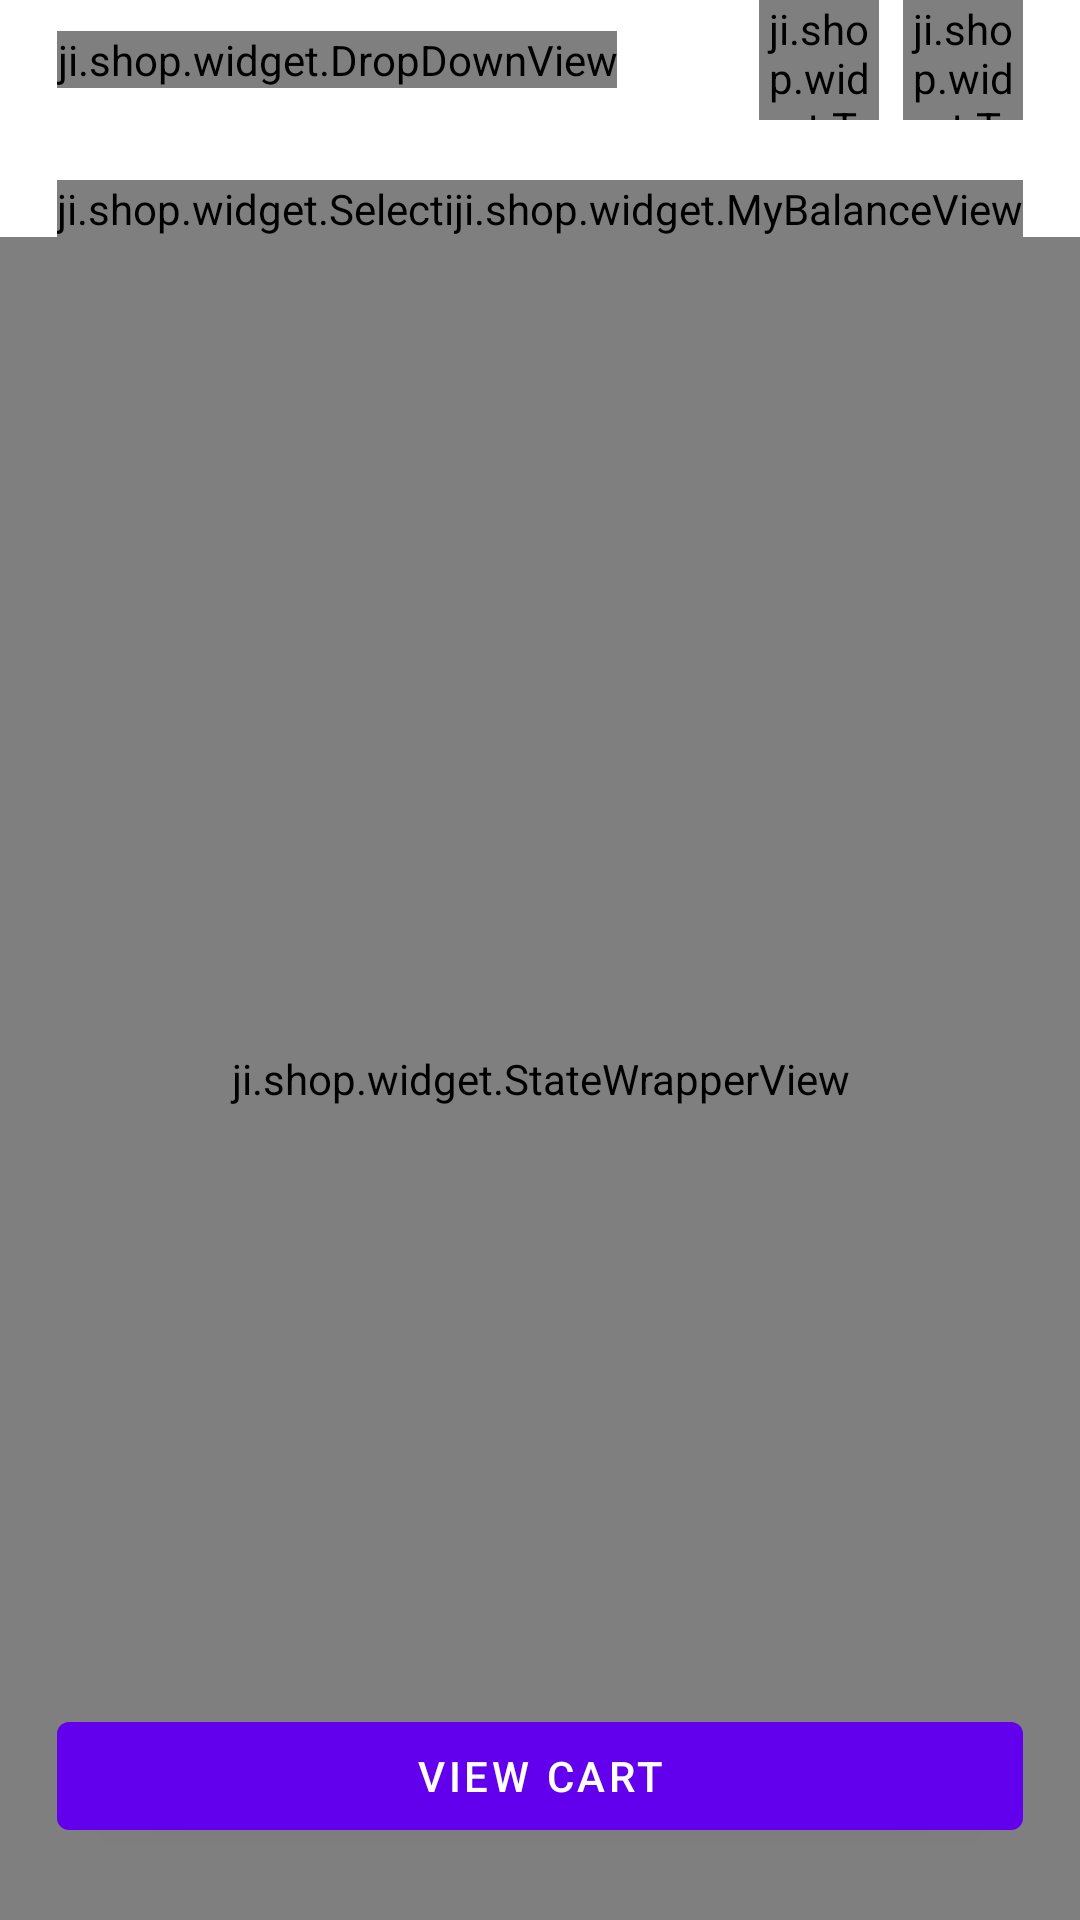

Android layout source for this screen:
<!-- AndroidManifest.xml: fallback theme Theme.MaterialComponents.DayNight.NoActionBar -->
<!-- res/layout/fragment_shopping.xml -->
<?xml version="1.0" encoding="utf-8"?>
<androidx.constraintlayout.widget.ConstraintLayout xmlns:android="http://schemas.android.com/apk/res/android"
    xmlns:app="http://schemas.android.com/apk/res-auto"
    xmlns:tools="http://schemas.android.com/tools"
    android:layout_width="match_parent"
    android:layout_height="match_parent">

    <androidx.constraintlayout.widget.Guideline
        android:id="@+id/guide_start"
        android:layout_width="wrap_content"
        android:layout_height="wrap_content"
        android:orientation="vertical"
        app:layout_constraintGuide_begin="@dimen/sc_padding" />

    <androidx.constraintlayout.widget.Guideline
        android:id="@+id/guide_end"
        android:layout_width="wrap_content"
        android:layout_height="wrap_content"
        android:orientation="vertical"
        app:layout_constraintGuide_end="@dimen/sc_padding" />

    <LinearLayout
        android:id="@+id/toolbar"
        android:layout_width="0dp"
        android:layout_height="wrap_content"
        android:gravity="center_vertical"
        app:layout_constraintEnd_toEndOf="@id/guide_end"
        app:layout_constraintStart_toStartOf="@id/guide_start"
        app:layout_constraintTop_toTopOf="parent">

        <ji.shop.widget.DropDownView
            android:id="@+id/shop_category_drop_down"
            android:layout_width="wrap_content"
            android:layout_height="wrap_content" />

        <View
            android:layout_width="0dp"
            android:layout_height="1dp"
            android:layout_weight="1" />

        <ji.shop.widget.ToggleToolbarIcon
            android:id="@+id/btn_stream"
            style="@style/toggleToolbarIconStyle"
            android:src="@drawable/ic_stream" />

        <ji.shop.widget.ToggleToolbarIcon
            android:id="@+id/btn_nfc"
            style="@style/toggleToolbarIconStyle"
            android:layout_marginStart="@dimen/small_padding"
            android:src="@drawable/ic_nfc" />
    </LinearLayout>

    <ji.shop.widget.SelectionTabView
        android:id="@+id/tab_views"
        android:layout_width="wrap_content"
        android:layout_height="wrap_content"
        android:layout_marginTop="@dimen/components_padding"
        app:layout_constraintStart_toStartOf="@id/guide_start"
        app:layout_constraintTop_toBottomOf="@id/toolbar" />

    <ji.shop.widget.MyBalanceView
        android:id="@+id/my_balance"
        android:layout_width="wrap_content"
        android:layout_height="wrap_content"
        app:layout_constraintBottom_toBottomOf="@id/tab_views"
        app:layout_constraintEnd_toEndOf="@id/guide_end"
        app:layout_constraintTop_toTopOf="@id/tab_views" />

    <androidx.recyclerview.widget.RecyclerView
        android:id="@+id/recyclerView"
        android:layout_width="0dp"
        android:layout_height="0dp"
        android:layout_marginTop="2dp"
        android:layout_marginBottom="24dp"
        android:clipToPadding="false"
        android:paddingHorizontal="13dp"
        app:layoutManager="androidx.recyclerview.widget.GridLayoutManager"
        app:layout_constraintBottom_toTopOf="@id/btn_view_cart"
        app:layout_constraintEnd_toEndOf="parent"
        app:layout_constraintStart_toStartOf="parent"
        app:layout_constraintTop_toBottomOf="@id/tab_views"
        app:spanCount="2"
        tools:listitem="@layout/item_collection_grid" />

    <androidx.constraintlayout.widget.ConstraintLayout
        android:id="@+id/view_products"
        android:layout_width="0dp"
        android:layout_height="0dp"
        android:layout_marginTop="@dimen/components_padding"
        android:layout_marginBottom="24dp"
        android:background="@color/colorBackground"
        android:visibility="gone"
        app:layout_constraintBottom_toTopOf="@id/btn_view_cart"
        app:layout_constraintEnd_toEndOf="@id/guide_end"
        app:layout_constraintStart_toStartOf="@id/guide_start"
        app:layout_constraintTop_toBottomOf="@id/toolbar"
        tools:visibility="visible">

        <com.google.android.material.button.MaterialButton
            android:id="@+id/btn_back_to_collections"
            style="@style/Widget.Material3.Button.IconButton"
            android:layout_width="wrap_content"
            android:layout_height="wrap_content"
            app:icon="@drawable/ic_back"
            app:iconSize="@dimen/_32dp"
            app:iconTint="@null"
            tools:ignore="MissingConstraints" />

        <androidx.recyclerview.widget.RecyclerView
            android:id="@+id/recyclerview_secondary_collections"
            android:layout_width="0dp"
            android:layout_height="wrap_content"
            android:orientation="horizontal"
            android:tag="true"
            app:layoutManager="androidx.recyclerview.widget.LinearLayoutManager"
            app:layout_constraintBottom_toBottomOf="@id/btn_back_to_collections"
            app:layout_constraintEnd_toEndOf="parent"
            app:layout_constraintStart_toEndOf="@id/btn_back_to_collections"
            app:layout_constraintTop_toTopOf="@id/btn_back_to_collections"
            tools:listitem="@layout/item_collection_linear" />

        <androidx.recyclerview.widget.RecyclerView
            android:id="@+id/recycler_view_groups"
            android:layout_width="0dp"
            android:layout_height="wrap_content"
            android:orientation="horizontal"
            app:layoutManager="androidx.recyclerview.widget.LinearLayoutManager"
            app:layout_constraintEnd_toEndOf="parent"
            app:layout_constraintStart_toStartOf="parent"
            app:layout_constraintTop_toBottomOf="@id/btn_back_to_collections"
            tools:listitem="@layout/item_collection_linear" />

        <androidx.recyclerview.widget.RecyclerView
            android:id="@+id/recycler_view_products"
            android:layout_width="0dp"
            android:layout_height="0dp"
            android:background="@drawable/bg_product_container"
            android:clipToPadding="false"
            android:orientation="vertical"
            android:padding="@dimen/large_padding"
            app:layoutManager="androidx.recyclerview.widget.LinearLayoutManager"
            app:layout_constraintBottom_toBottomOf="parent"
            app:layout_constraintEnd_toEndOf="parent"
            app:layout_constraintStart_toStartOf="parent"
            app:layout_constraintTop_toBottomOf="@id/recycler_view_groups"
            tools:listitem="@layout/item_product" />

        <ji.shop.widget.StateWrapperView
            android:id="@+id/state_view_detail"
            android:layout_width="0dp"
            android:layout_height="0dp"
            app:layout_constraintBottom_toBottomOf="parent"
            app:layout_constraintEnd_toEndOf="parent"
            app:layout_constraintStart_toStartOf="parent"
            app:layout_constraintTop_toTopOf="@id/recycler_view_products" />
    </androidx.constraintlayout.widget.ConstraintLayout>

    <com.google.android.material.button.MaterialButton
        android:id="@+id/btn_view_cart"
        android:layout_width="0dp"
        android:layout_height="wrap_content"
        android:layout_marginBottom="24dp"
        android:text="@string/text_view_cart"
        app:layout_constraintBottom_toBottomOf="parent"
        app:layout_constraintEnd_toEndOf="@id/guide_end"
        app:layout_constraintStart_toStartOf="@id/guide_start" />

    <ji.shop.widget.StateWrapperView
        android:id="@+id/state_view"
        android:layout_width="0dp"
        android:layout_height="0dp"
        app:layout_constraintBottom_toBottomOf="parent"
        app:layout_constraintEnd_toEndOf="parent"
        app:layout_constraintStart_toStartOf="parent"
        app:layout_constraintTop_toBottomOf="@id/tab_views" />
</androidx.constraintlayout.widget.ConstraintLayout>
<!-- res/layout/item_collection_grid.xml (included above) -->
<?xml version="1.0" encoding="utf-8"?>
<androidx.constraintlayout.widget.ConstraintLayout xmlns:android="http://schemas.android.com/apk/res/android"
    xmlns:app="http://schemas.android.com/apk/res-auto"
    xmlns:tools="http://schemas.android.com/tools"
    android:layout_width="match_parent"
    android:layout_height="wrap_content"
    android:layout_margin="@dimen/_6dp">

    <View
        android:id="@+id/v"
        android:layout_width="0dp"
        android:layout_height="0dp"
        android:background="@drawable/bg_collection_container"
        app:layout_constraintBottom_toBottomOf="parent"
        app:layout_constraintDimensionRatio="1:1"
        app:layout_constraintEnd_toEndOf="parent"
        app:layout_constraintStart_toStartOf="parent"
        app:layout_constraintTop_toTopOf="parent" />

    <androidx.appcompat.widget.AppCompatImageView
        android:id="@+id/image"
        android:layout_width="80dp"
        android:layout_height="80dp"
        app:layout_constraintBottom_toTopOf="@id/tv"
        app:layout_constraintEnd_toEndOf="@id/v"
        app:layout_constraintStart_toStartOf="@id/v"
        app:layout_constraintTop_toTopOf="@id/v"
        app:layout_constraintVertical_chainStyle="packed"
        tools:src="@drawable/ic_colection" />

    <TextView
        android:id="@+id/tv"
        android:layout_width="0dp"
        android:layout_height="wrap_content"
        android:layout_marginTop="@dimen/large_padding"
        android:gravity="center"
        android:textSize="18sp"
        app:layout_constraintBottom_toBottomOf="@id/v"
        app:layout_constraintEnd_toEndOf="@id/v"
        app:layout_constraintStart_toStartOf="@id/v"
        app:layout_constraintTop_toBottomOf="@id/image"
        tools:text="Collections" />
</androidx.constraintlayout.widget.ConstraintLayout>
<!-- res/layout/item_collection_linear.xml (included above) -->
<?xml version="1.0" encoding="utf-8"?>
<LinearLayout xmlns:android="http://schemas.android.com/apk/res/android"
    xmlns:tools="http://schemas.android.com/tools"
    android:layout_width="wrap_content"
    android:layout_height="wrap_content"
    android:layout_margin="@dimen/_6dp">

    <TextView
        android:id="@+id/tv"
        style="@style/fontBold"
        android:layout_width="wrap_content"
        android:layout_height="wrap_content"
        android:gravity="center"
        android:textSize="16sp"
        tools:text="Collections" />
</LinearLayout>
<!-- res/layout/item_product.xml (included above) -->
<?xml version="1.0" encoding="utf-8"?>
<androidx.constraintlayout.widget.ConstraintLayout xmlns:android="http://schemas.android.com/apk/res/android"
    xmlns:app="http://schemas.android.com/apk/res-auto"
    xmlns:tools="http://schemas.android.com/tools"
    android:layout_width="match_parent"
    android:layout_height="wrap_content"
    android:layout_margin="@dimen/small_padding"
    android:background="@drawable/bg_secondary"
    android:padding="@dimen/large_padding">

    <com.google.android.material.imageview.ShapeableImageView
        android:id="@+id/image"
        android:layout_width="0dp"
        android:layout_height="200dp"
        android:scaleType="centerCrop"
        app:layout_constraintEnd_toEndOf="parent"
        app:layout_constraintStart_toStartOf="parent"
        app:layout_constraintTop_toTopOf="parent"
        app:shapeAppearanceOverlay="@style/ShapeAppearanceOverlay.CornerSize16"
        tools:src="@drawable/ic_product" />

    <TextView
        android:id="@+id/tv_name"
        style="@style/fontSemiBold"
        android:layout_width="0dp"
        android:layout_height="wrap_content"
        android:layout_marginTop="@dimen/large_padding"
        android:textSize="16sp"
        app:layout_constraintEnd_toEndOf="parent"
        app:layout_constraintStart_toStartOf="parent"
        app:layout_constraintTop_toBottomOf="@id/image"
        tools:text="Name" />

    <TextView
        android:id="@+id/tv_price"
        style="@style/fontBold"
        android:layout_width="0dp"
        android:layout_height="wrap_content"
        android:layout_marginTop="@dimen/small_padding"
        android:textSize="16sp"
        app:layout_constraintEnd_toEndOf="parent"
        app:layout_constraintStart_toStartOf="parent"
        app:layout_constraintTop_toBottomOf="@id/tv_name"
        tools:text="$0.00" />

    <ji.shop.widget.ToggleCountView
        android:id="@+id/toggle_count_view"
        android:layout_width="wrap_content"
        android:layout_height="wrap_content"
        android:layout_margin="@dimen/large_padding"
        app:layout_constraintBottom_toBottomOf="@id/image"
        app:layout_constraintEnd_toEndOf="@id/image" />

    <TextView
        android:id="@+id/tv_sold"
        android:layout_width="wrap_content"
        android:layout_height="wrap_content"
        android:visibility="gone"
        android:layout_margin="@dimen/large_padding"
        android:paddingHorizontal="@dimen/normal_padding"
        android:paddingVertical="@dimen/small_padding"
        android:background="@drawable/bg_sold"
        android:textColor="@android:color/black"
        android:text="@string/text_sold"
        app:layout_constraintBottom_toBottomOf="@id/image"
        app:layout_constraintEnd_toEndOf="@id/image" />
</androidx.constraintlayout.widget.ConstraintLayout>
<!-- resources referenced by this layout -->
<resources>
  <color name="colorBackground">#E1E1E1</color>
  <dimen name="_32dp">32dp</dimen>
  <dimen name="_6dp">6dp</dimen>
  <dimen name="components_padding">20dp</dimen>
  <dimen name="large_padding">16dp</dimen>
  <dimen name="normal_padding">12dp</dimen>
  <dimen name="sc_padding">19dp</dimen>
  <dimen name="small_padding">8dp</dimen>
  <!-- drawable bg_product_container (drawable) -->
  <?xml version="1.0" encoding="utf-8"?>
  <shape xmlns:android="http://schemas.android.com/apk/res/android">
      <solid android:color="@color/colorSecondaryBackground" />
      <corners
          android:bottomLeftRadius="@dimen/small_radius"
          android:bottomRightRadius="@dimen/small_radius"
          android:topRightRadius="@dimen/small_radius" />
  </shape>
  <!-- drawable bg_secondary (drawable) -->
  <?xml version="1.0" encoding="utf-8"?>
  <ripple xmlns:android="http://schemas.android.com/apk/res/android"
      android:color="@color/colorRipple">
      <item android:id="@android:id/mask">
          <shape android:shape="rectangle">
              <solid android:color="@color/colorRipple" />
              <corners android:radius="@dimen/default_radius" />
          </shape>
      </item>
  
      <item android:id="@android:id/background">
          <shape>
              <solid android:color="@color/colorSecondaryBackground" />
              <corners android:radius="@dimen/default_radius" />
          </shape>
      </item>
  </ripple>
  <!-- drawable bg_sold (drawable) -->
  <?xml version="1.0" encoding="utf-8"?>
  <shape xmlns:android="http://schemas.android.com/apk/res/android">
      <solid android:color="@color/colorCount" />
      <corners android:radius="@dimen/default_radius" />
  </shape>
  <!-- drawable ic_back (drawable) -->
  <vector xmlns:android="http://schemas.android.com/apk/res/android"
      android:width="32dp"
      android:height="32dp"
      android:viewportWidth="32"
      android:viewportHeight="32">
    <path
        android:pathData="M16,0L16,0A16,16 0,0 1,32 16L32,16A16,16 0,0 1,16 32L16,32A16,16 0,0 1,0 16L0,16A16,16 0,0 1,16 0z"
        android:fillColor="@color/bgIcon"
        android:fillAlpha="0.1"/>
    <path
        android:pathData="M18.75,21.5L13.25,16L18.75,10.5"
        android:strokeLineJoin="round"
        android:strokeWidth="2"
        android:fillColor="#00000000"
        android:strokeColor="@color/colorIcon"
        android:strokeLineCap="round"/>
  </vector>
  <!-- drawable ic_nfc (drawable) -->
  <vector xmlns:android="http://schemas.android.com/apk/res/android"
      android:width="22dp"
      android:height="22dp"
      android:viewportWidth="22"
      android:viewportHeight="22">
    <path
        android:pathData="M16.624,0.156V18.668L7.421,9.465V12.532C7.421,12.532 15.601,21.735 16.624,21.735H16.84C17.489,21.382 18.098,20.968 18.669,20.507V1.49C18.036,0.979 17.351,0.534 16.624,0.156ZM5.16,0.262C4.511,0.616 3.902,1.029 3.331,1.49V20.507C3.964,21.018 4.648,21.463 5.376,21.841V3.33L14.579,12.532V9.465C14.579,9.465 6.399,0.262 5.376,0.262H5.16Z"
        android:fillColor="#0EE962"/>
  </vector>
  <string name="text_sold">Sold</string>
  <string name="text_view_cart">View cart</string>
  <style name="ShapeAppearanceOverlay.CornerSize16" parent="">
          <item name="cornerSize">16dp</item>
      </style>
  <style name="fontBold">
          <item name="android:textStyle">bold</item>
      </style>
  <style name="fontSemiBold">
          <item name="android:textStyle">bold</item>
      </style>
  <style name="toggleToolbarIconStyle">
          <item name="android:layout_width">40dp</item>
          <item name="android:layout_height">40dp</item>
      </style>
  <color name="colorRipple">#4DFFFFFF</color>
  <color name="colorPrimary">#137EFC</color>
  <color name="colorSecondaryBackground">#4DFFFFFF</color>
  <dimen name="small_radius">8dp</dimen>
  <dimen name="default_radius">12dp</dimen>
  <color name="colorCount">#99FFFFFF</color>
  <color name="bgIcon">#33FFFFFF</color>
  <color name="colorIcon">#000000</color>
</resources>
